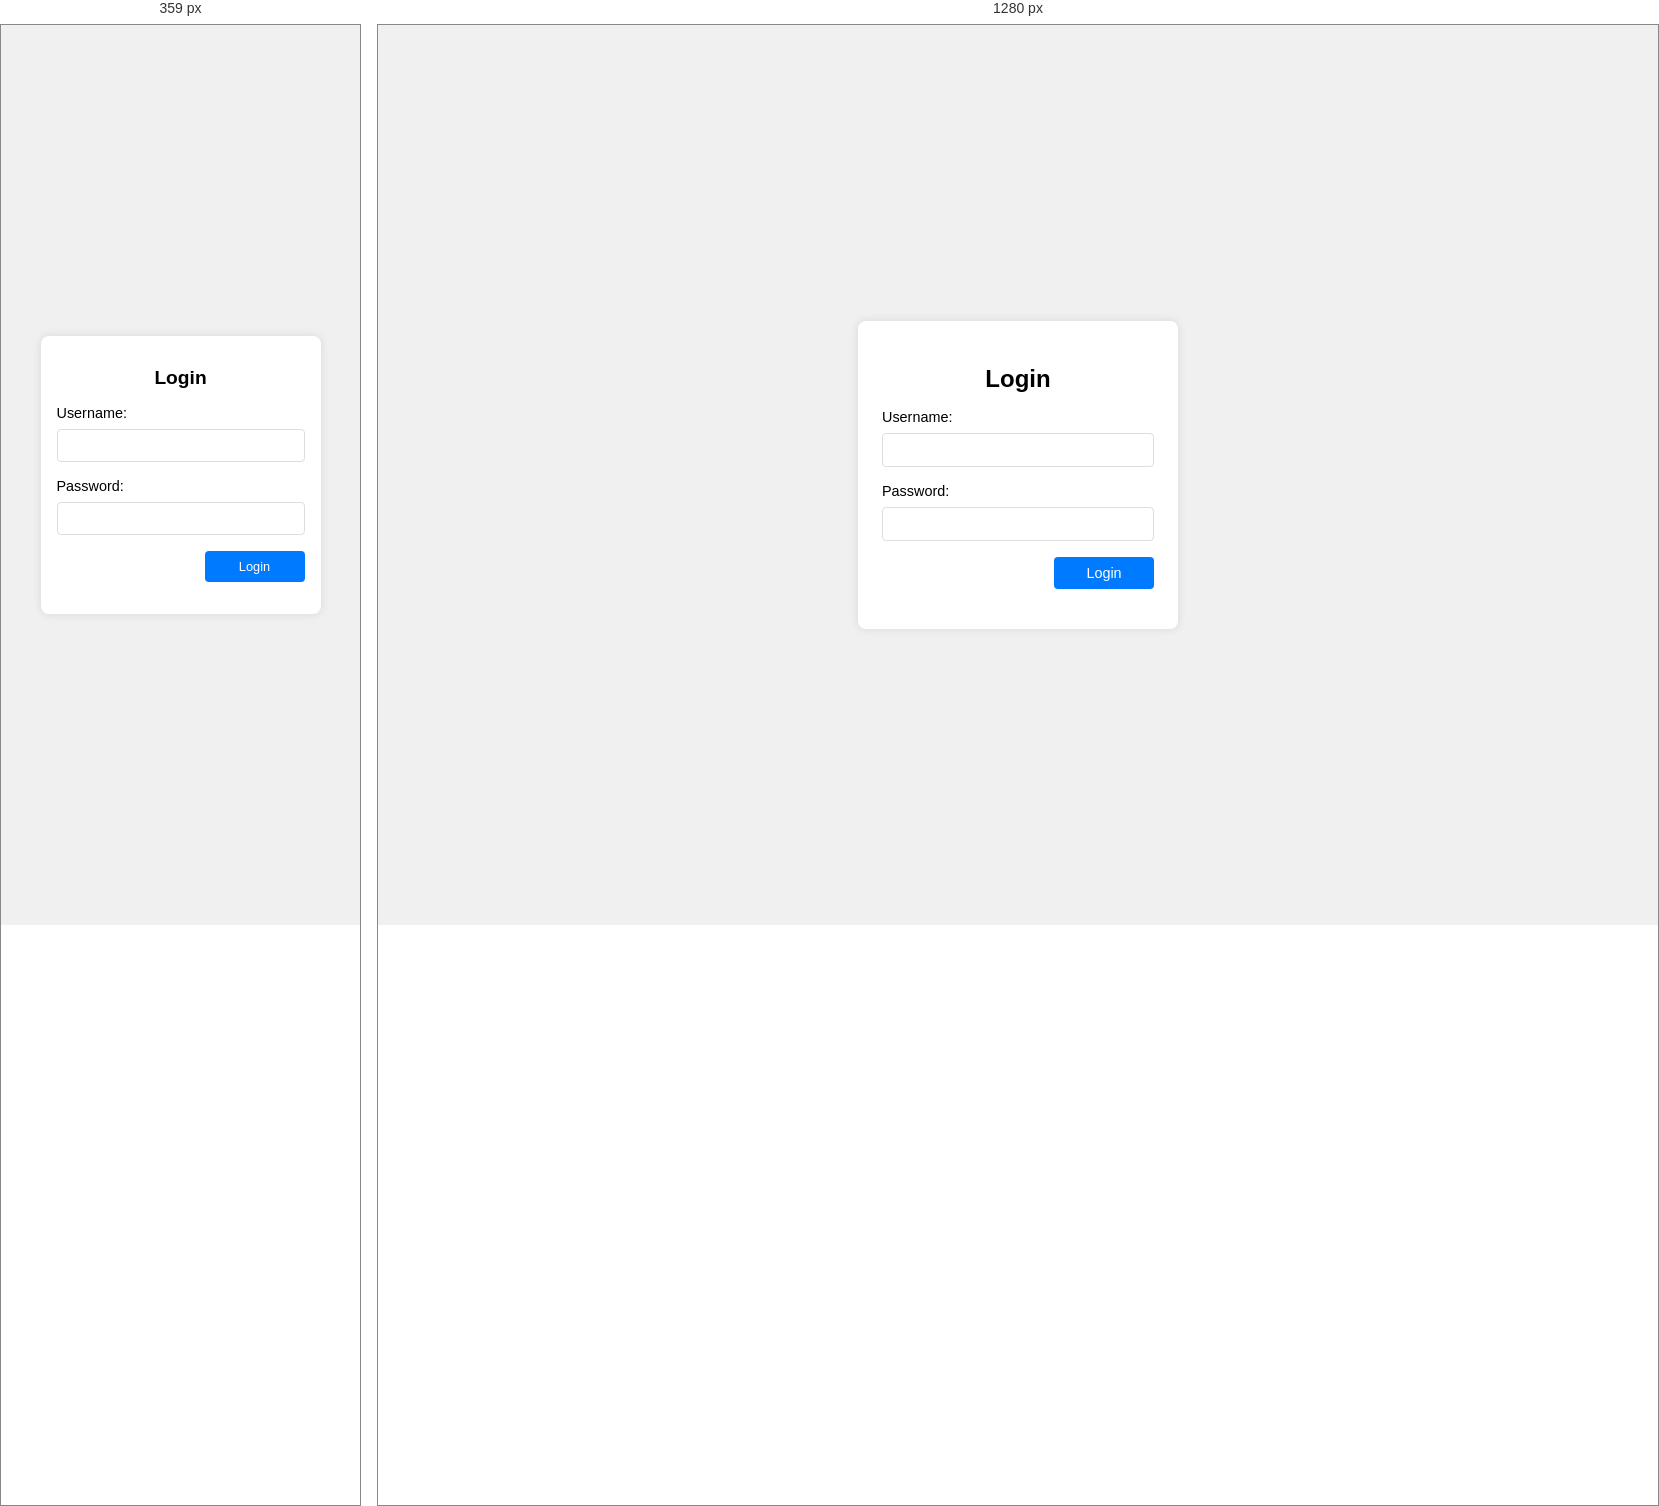
Rendered at 359 px and 1280 px, left to right.

<!-- file: login.html -->
<!-- public/index.html -->
<!DOCTYPE html>
<html lang="en">

<head>
  <meta charset="UTF-8" />
  <meta name="viewport" content="width=device-width, initial-scale=1.0" />
  <title>Login</title>
  <style>
    body {
      font-family: Arial, sans-serif;
      display: flex;
      justify-content: center;
      align-items: center;
      min-height: 100vh;
      margin: 0;
      background-color: #f0f0f0;
    }

    .login-form {
      background: white;
      padding: 1.5rem;
      border-radius: 8px;
      box-shadow: 0 0 10px rgba(0, 0, 0, 0.1);
      width: 100%;
      max-width: 320px;
      box-sizing: border-box;
    }

    h2 {
      text-align: center;
      margin-bottom: 1rem;
      font-size: 1.5rem;
    }

    label {
      display: block;
      margin-bottom: 0.5rem;
      font-size: 0.9rem;
    }

    input {
      width: 100%;
      padding: 0.5rem;
      margin-bottom: 1rem;
      border: 1px solid #ddd;
      border-radius: 4px;
      box-sizing: border-box;
      font-size: 0.9rem;
    }

    button {
      width: 100px;
      padding: 0.5rem;
      background: #007bff;
      color: white;
      border: none;
      border-radius: 4px;
      cursor: pointer;
      font-size: 0.9rem;
    }

    button:hover {
      background: #0056b3;
    }

    .message {
      color: red;
      text-align: center;
      margin-top: 1rem;
      font-size: 0.85rem;
    }

    .button-container {
      display: flex;
      justify-content: flex-end;
    }

    @media (max-width: 360px) {
      .login-form {
        padding: 1rem;
        max-width: 280px;
      }

      h2 {
        font-size: 1.2rem;
      }

      input,
      button {
        font-size: 0.8rem;
      }
    }
  </style>
</head>

<body>
  <div class="login-form">
    <h2>Login</h2>
    <form id="loginForm">
      <label for="username">Username:</label>
      <input type="text" id="username" name="username" required />
      <label for="password">Password:</label>
      <input type="password" id="password" name="password" required />
      <div class="button-container">
        <button type="submit">Login</button>
      </div>
      <div class="message" id="message"></div>
  </div>
  </form>
  </div>
  <script src="https://cdnjs.cloudflare.com/ajax/libs/axios/1.11.0/axios.min.js"
    integrity="sha512-h9644v03pHqrIHThkvXhB2PJ8zf5E9IyVnrSfZg8Yj8k4RsO4zldcQc4Bi9iVLUCCsqNY0b4WXVV4UB+wbWENA=="
    crossorigin="anonymous" referrerpolicy="no-referrer"></script>

  <script src="login.js"></script>
</body>

</html>